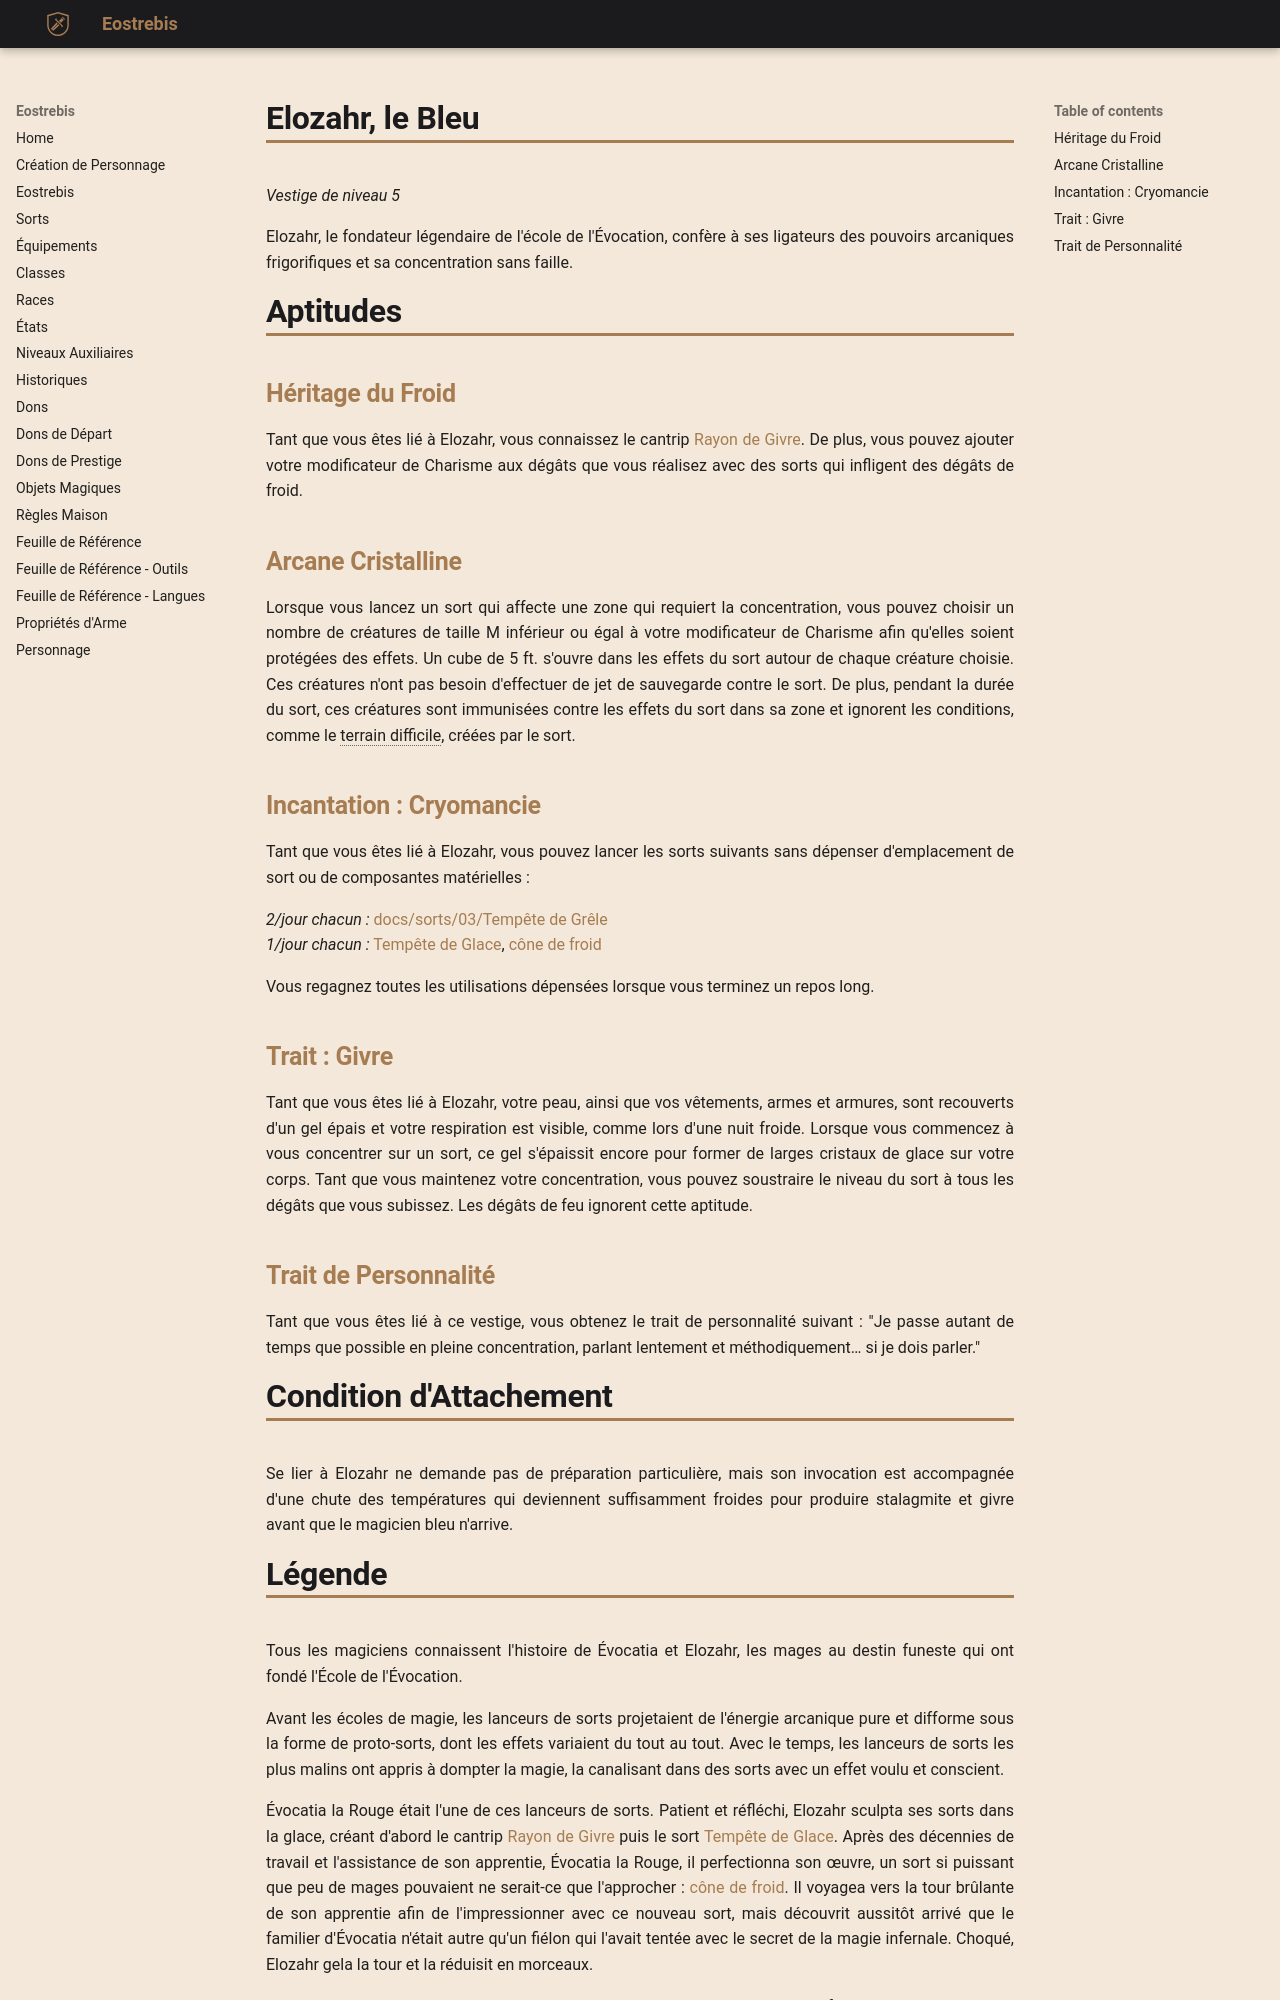

repository: Eostrebis/5e.VF · page: classes/Ligateur/Vestiges/Elozahr, le Bleu/index.html · generator: mkdocs

---
writing_status: finished
---
*Vestige de niveau 5*

Elozahr, le fondateur légendaire de l'école de l'Évocation, confère à ses ligateurs des pouvoirs arcaniques frigorifiques et sa concentration sans faille.

# Aptitudes

## Héritage du Froid
Tant que vous êtes lié à Elozahr, vous connaissez le cantrip [[Rayon de Givre]]. De plus, vous pouvez ajouter votre modificateur de Charisme aux dégâts que vous réalisez avec des sorts qui infligent des dégâts de froid.

## Arcane Cristalline
Lorsque vous lancez un sort qui affecte une zone qui requiert la concentration, vous pouvez choisir un nombre de créatures de taille M inférieur ou égal à votre modificateur de Charisme afin qu'elles soient protégées des effets. Un cube de 5 ft. s'ouvre dans les effets du sort autour de chaque créature choisie. Ces créatures n'ont pas besoin d'effectuer de jet de sauvegarde contre le sort. De plus, pendant la durée du sort, ces créatures sont immunisées contre les effets du sort dans sa zone et ignorent les conditions, comme le terrain difficile, créées par le sort.

## Incantation : Cryomancie
Tant que vous êtes lié à Elozahr, vous pouvez lancer les sorts suivants sans dépenser d'emplacement de sort ou de composantes matérielles :

*2/jour chacun :* [[docs/sorts/03/Tempête de Grêle]]
*1/jour chacun :* [[Tempête de Glace]], [[cône de froid]]

Vous regagnez toutes les utilisations dépensées lorsque vous terminez un repos long.

## Trait : Givre
Tant que vous êtes lié à Elozahr, votre peau, ainsi que vos vêtements, armes et armures, sont recouverts d'un gel épais et votre respiration est visible, comme lors d'une nuit froide. Lorsque vous commencez à vous concentrer sur un sort, ce gel s'épaissit encore pour former de larges cristaux de glace sur votre corps. Tant que vous maintenez votre concentration, vous pouvez soustraire le niveau du sort à tous les dégâts que vous subissez. Les dégâts de feu ignorent cette aptitude.

## Trait de Personnalité
Tant que vous êtes lié à ce vestige, vous obtenez le trait de personnalité suivant : "Je passe autant de temps que possible en pleine concentration, parlant lentement et méthodiquement… si je dois parler."

# Condition d'Attachement
Se lier à Elozahr ne demande pas de préparation particulière, mais son invocation est accompagnée d'une chute des températures qui deviennent suffisamment froides pour produire stalagmite et givre avant que le magicien bleu n'arrive.
